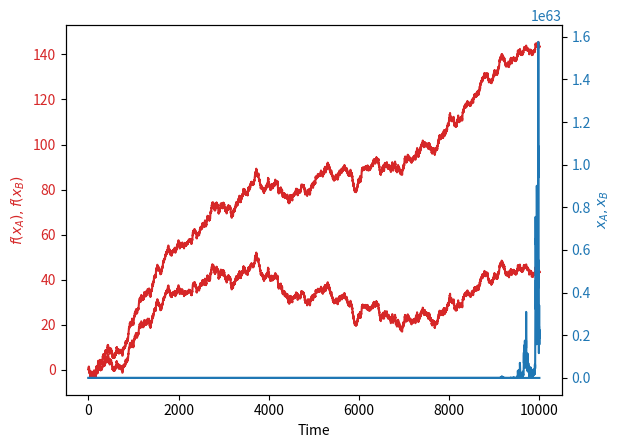
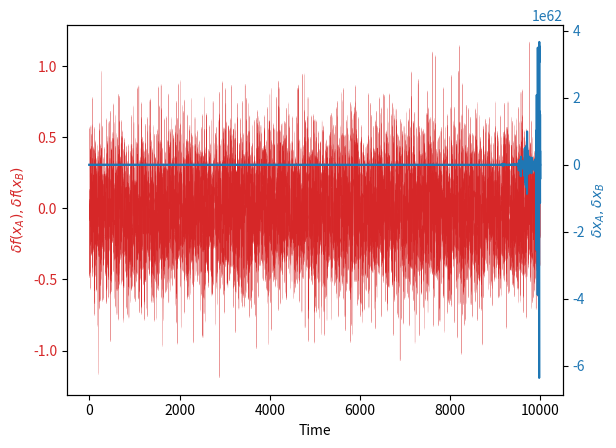

Reproduce these figures in Python, in order.
#!/usr/bin/env python3
# -*- coding: utf-8 -*-
"""
Created on Wed Sep 13 08:38:30 2023

@author: ole
"""

import numpy as np
import matplotlib.pyplot as plt

# Set a random seed for reproducibility
seed_value = 42
np.random.seed(seed_value)

# Define parameters for the GBM
mu = 0.05  # Drift
sigma = 0.3  # Volatility
S0 = 1  # Initial price
T = 10000.0  # Time period (1 year)
dt = 1.  # Time step (daily data for 1 year)

# Define parameters for the GBM2
mu2 = 0.02  # Drift
sigma2 = 0.1  # Volatility

# Generate time points
t = np.arange(0, T+dt, dt)

# Generate GBM data
W = np.random.randn(len(t))
W = np.cumsum(W) * np.sqrt(dt)  # Brownian motion
X = (mu - 0.5 * sigma**2) * t + sigma * W
S = S0 * np.exp(X)  # Geometric Brownian motion

# Generate GBM data
W2 = np.random.randn(len(t))
W2 = np.cumsum(W) * np.sqrt(dt)  # Brownian motion
X2 = (mu2 - 0.5 * sigma2**2) * t + sigma * W
S2 = S0 * np.exp(X2)  # Geometric Brownian motion

# Create the figure and axes
fig, ax1 = plt.subplots()

# Plot GBM on the left y-axis
ax1.set_xlabel('Time')
ax1.set_ylabel(r'$f(x_A), f(x_B)$', color='tab:red')
ax1.plot(t, np.log(S), color='tab:red', zorder=2)
ax1.plot(t, np.log(S2), color='tab:red', zorder=2)
ax1.tick_params(axis='y', labelcolor='tab:red')

# Create a twin y-axis for the logarithm
ax2 = ax1.twinx()
ax2.set_ylabel(r'$x_A, x_B$', color='tab:blue')
ax2.plot(t, S, color='tab:blue', zorder=2)
ax2.plot(t, S2, color='tab:blue', zorder=2)
ax2.tick_params(axis='y', labelcolor='tab:blue')

# Title and labels
plt.xlabel('Time')

# Save the plot as a PDF file
plt.savefig('ergodicity_transform_1.pdf', format='pdf')

# Display the plot
plt.show()


dS=S[:-1]-S[1:]
dS2=S2[:-1]-S2[1:]
# Create the figure and axes
fig, ax3 = plt.subplots()

# Plot GBM on the left y-axis
ax3.set_xlabel('Time')
ax3.set_ylabel(r'$\delta f(x_A), \delta f(x_B)$', color='tab:red')
ax3.plot(t[:-1], np.log(S[:-1])-np.log(S[1:]), color='tab:red',linewidth=.1)
ax3.plot(t[:-1], np.log(S2[:-1])-np.log(S2[1:]), color='tab:red', alpha=1,linewidth=.1)
ax3.tick_params(axis='y', labelcolor='tab:red')

# Create a twin y-axis for the logarithm
ax4 = ax3.twinx()
ax4.set_ylabel(r'$\delta x_A, \delta x_B$', color='tab:blue')
ax4.plot(t[:-1], dS, color='tab:blue')
ax4.plot(t[:-1], dS2, color='tab:blue')
ax4.tick_params(axis='y', labelcolor='tab:blue')

# Title and labels
plt.xlabel('Time')

# Save the plot as a PDF file
plt.savefig('ergodicity_transform_2.pdf', format='pdf')
